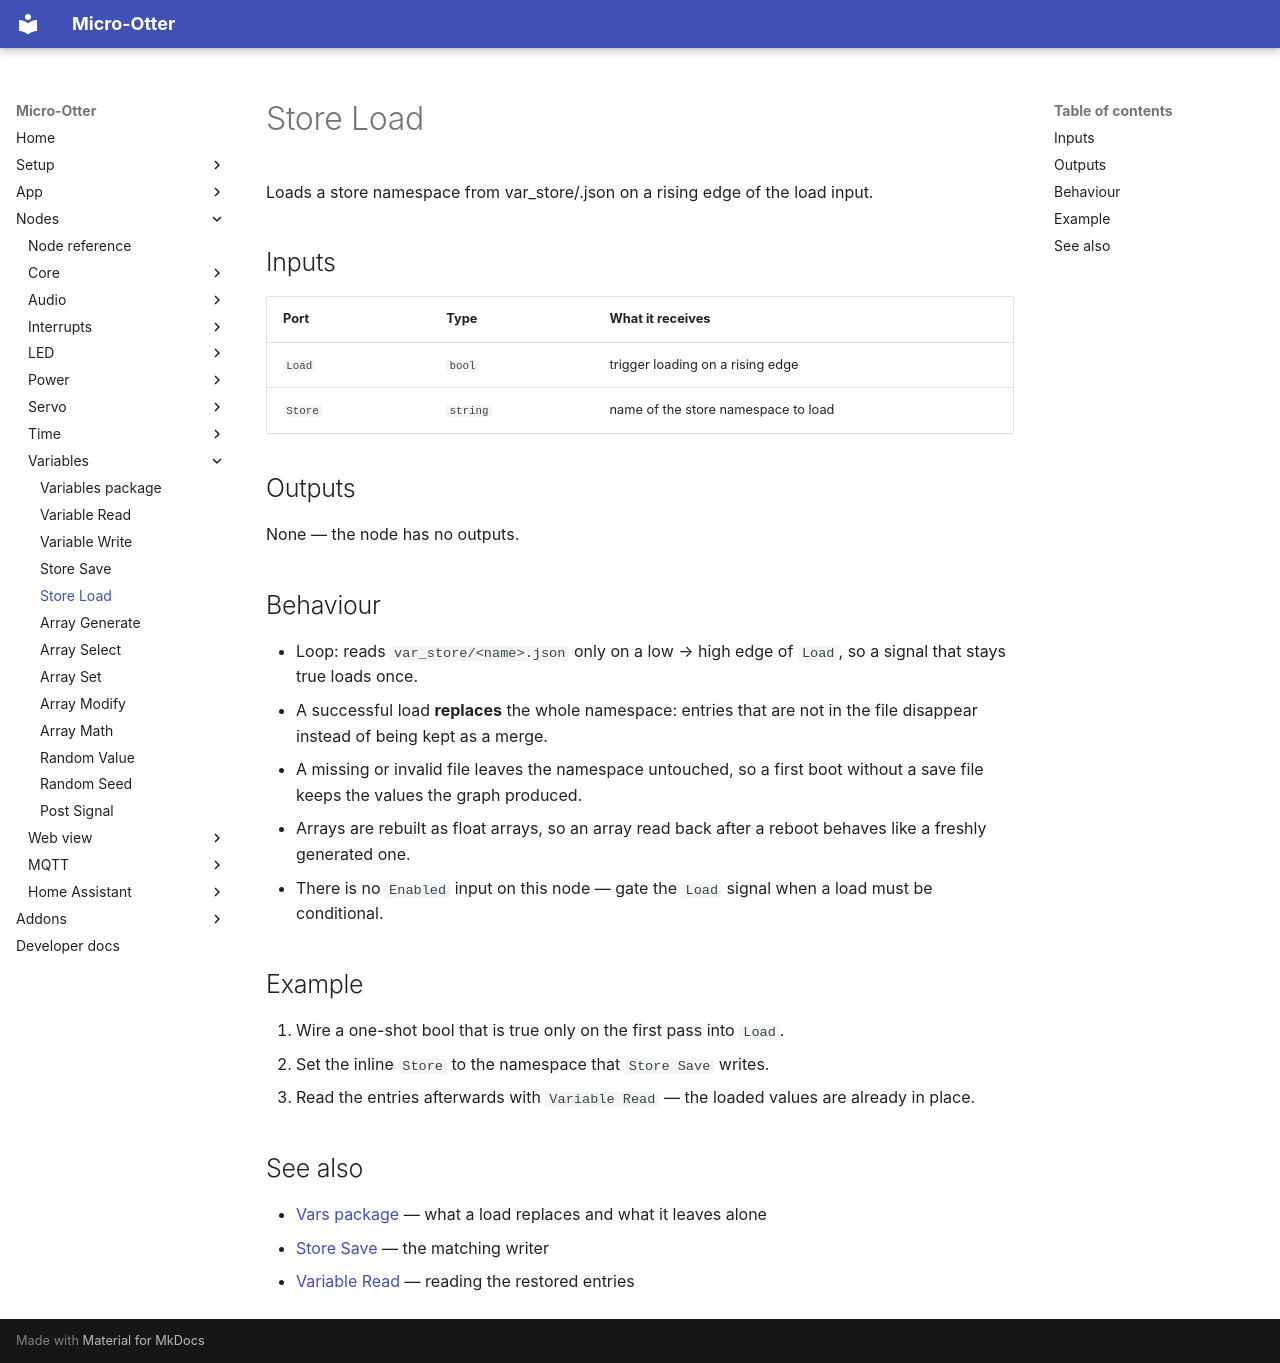

repository: dodeka12/micro-otter · page: nodes/vars/var-store-load/index.html · generator: mkdocs

# Store Load

Loads a store namespace from var_store/<name>.json on a rising edge of the load input.

## Inputs

| Port | Type | What it receives |
|---|---|---|
| `Load` | `bool` | trigger loading on a rising edge |
| `Store` | `string` | name of the store namespace to load |

## Outputs

None — the node has no outputs.

## Behaviour

- Loop: reads `var_store/<name>.json` only on a low → high edge of `Load`, so a signal that stays true
  loads once.
- A successful load **replaces** the whole namespace: entries that are not in the file disappear
  instead of being kept as a merge.
- A missing or invalid file leaves the namespace untouched, so a first boot without a save file keeps
  the values the graph produced.
- Arrays are rebuilt as float arrays, so an array read back after a reboot behaves like a freshly
  generated one.
- There is no `Enabled` input on this node — gate the `Load` signal when a load must be conditional.

## Example

1. Wire a one-shot bool that is true only on the first pass into `Load`.
2. Set the inline `Store` to the namespace that `Store Save` writes.
3. Read the entries afterwards with `Variable Read` — the loaded values are already in place.

## See also

- [Vars package](index.md) — what a load replaces and what it leaves alone
- [Store Save](var-store-save.md) — the matching writer
- [Variable Read](var-read.md) — reading the restored entries
